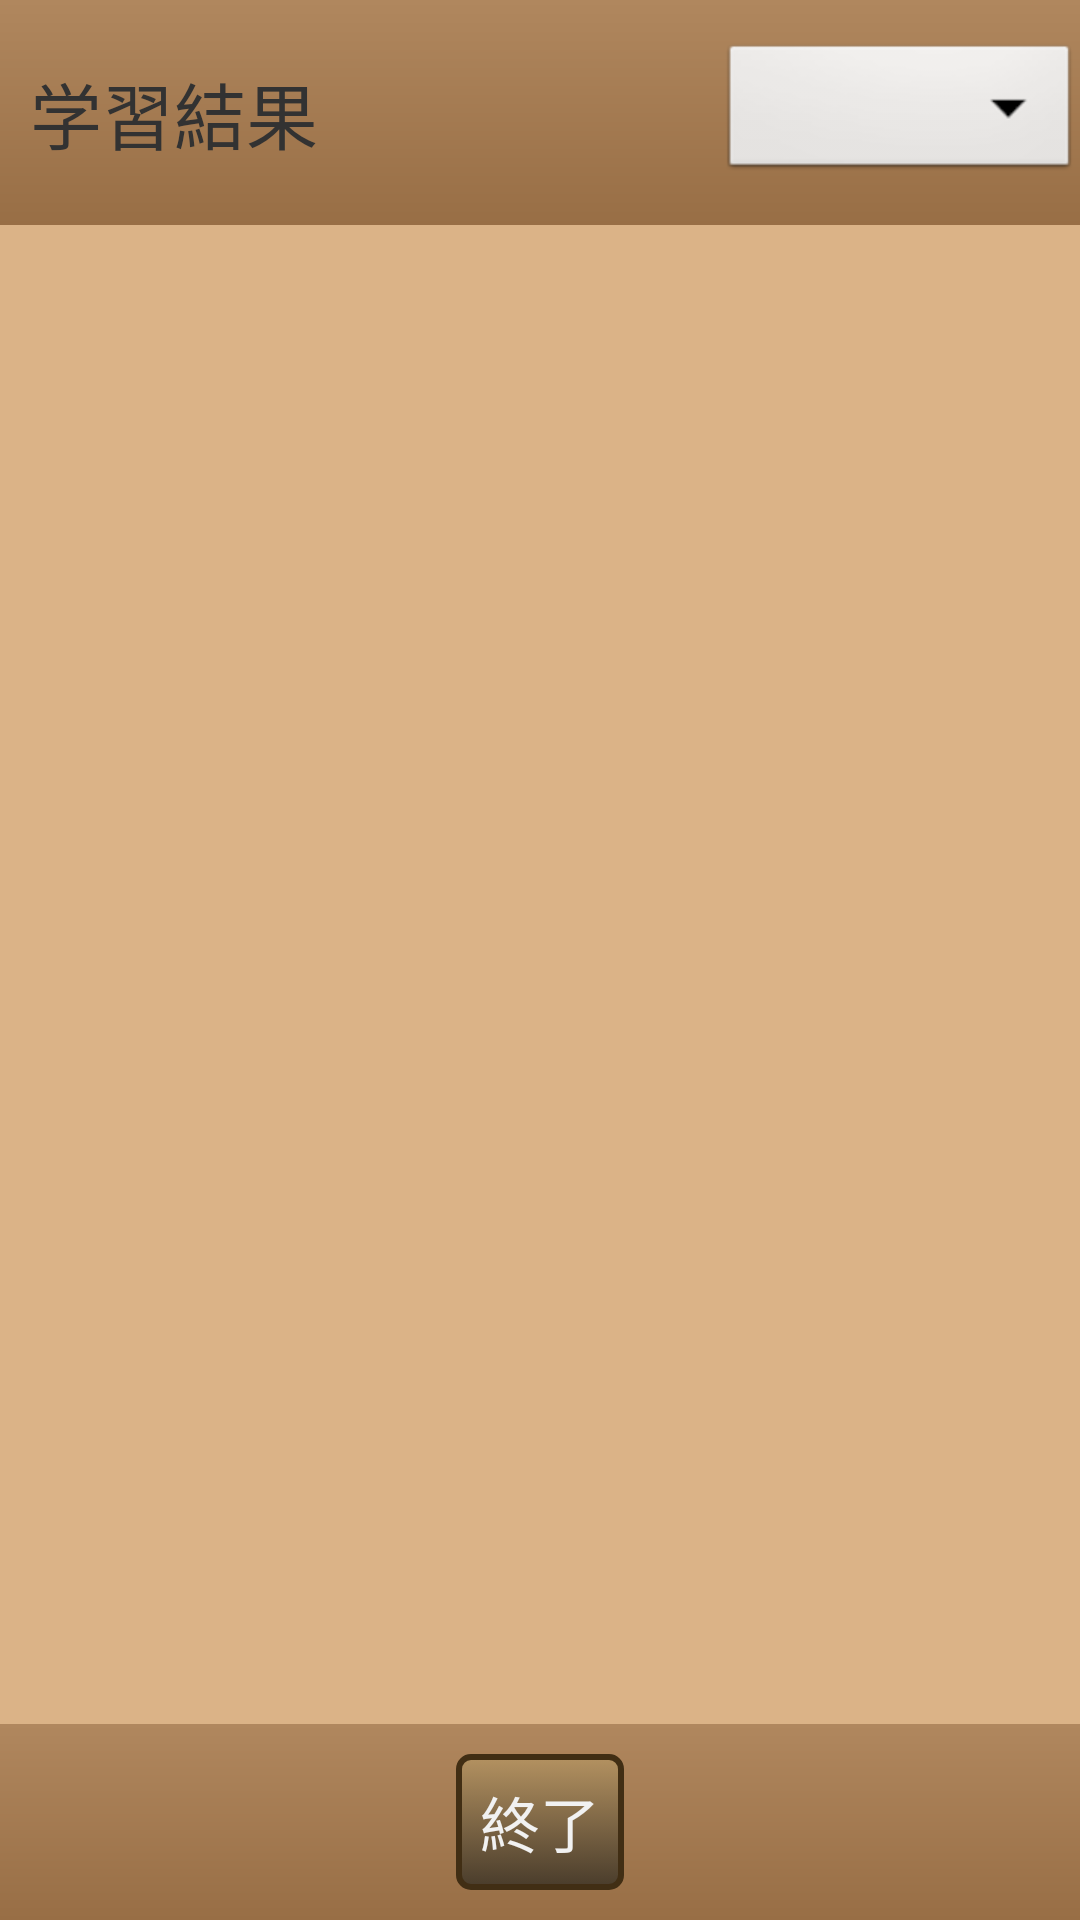

Write the Android layout XML for this screen, with the resource values it uses.
<!-- AndroidManifest.xml: application theme AppTheme -->
<!-- res/layout/activity_result_list.xml -->
<RelativeLayout xmlns:android="http://schemas.android.com/apk/res/android"
    xmlns:tools="http://schemas.android.com/tools"
    android:layout_width="match_parent"
    android:layout_height="match_parent" >

    <RelativeLayout
        android:id="@+id/top_layout"
        android:layout_width="match_parent"
        android:layout_height="wrap_content"
        android:background="@color/title_background" >

        <Spinner
            android:id="@+id/result_spinner"
            android:layout_width="120dip"
            android:layout_height="wrap_content"
            android:layout_centerVertical="true"
            android:layout_alignParentRight="true" />

        <TextView
            android:layout_width="match_parent"
            android:layout_height="wrap_content"
            android:layout_marginTop="20dip"
            android:layout_marginBottom="20dip"
            android:layout_marginRight="10dip"
            android:layout_marginLeft="10dip"
            android:layout_centerVertical="true"
            android:layout_toLeftOf="@id/result_spinner"
            android:text="@string/result"
            android:textSize="@dimen/large" />
    </RelativeLayout>

    <LinearLayout
        android:id="@+id/bottom_layout"
        android:layout_width="match_parent"
        android:layout_height="wrap_content"
        android:layout_alignParentBottom="true"
        android:gravity="center"
        android:background="@color/title_background" >

        <Button
            android:id="@+id/finish_button"
            android:layout_width="wrap_content"
            android:layout_height="wrap_content"
            android:layout_margin="10dip"
            android:background="@drawable/button"
            android:textColor="@color/button_text_color"
            android:text="@string/finish_button" />

    </LinearLayout>

    <ListView
        android:id="@+id/words_list"
        android:layout_width="match_parent"
        android:layout_height="wrap_content"
        android:layout_above="@id/bottom_layout"
        android:layout_below="@id/top_layout" />

</RelativeLayout>
<!-- resources referenced by this layout -->
<resources>
  <color name="button_text_color">#f1f1f1</color>
  <color name="title_background">@drawable/titlebackground</color>
  <dimen name="large">24sp</dimen>
  <!-- drawable button (drawable) -->
  <?xml version="1.0" encoding="utf-8"?>
  <selector xmlns:android="http://schemas.android.com/apk/res/android" >
      <item android:state_pressed="true">
          <shape xmlns:android="http://schemas.android.com/apk/res/android" >
  
  		    <gradient
  		        android:angle="270"
  		        android:startColor="@color/button_pressed_start_color"
  		        android:endColor="@color/button_pressed_end_color" />
  		    <corners
  		        android:radius="4dip" />
  		    <stroke
  		        android:width="2dip"
  		        android:color="@color/button_stroke_color" />
  		    <padding
  		        android:right="8dip"
  		        android:left="8dip"
  		        android:top="8dip"
  		        android:bottom="8dip" />
  
  		</shape>
      </item>
      <item>
          <shape xmlns:android="http://schemas.android.com/apk/res/android" >
  
  		    <gradient
  		        android:angle="270"
  		        android:startColor="@color/button_start_color"
  		        android:endColor="@color/button_end_color" />
  		    <corners
  		        android:radius="4dip" />
  		    <stroke
  		        android:width="2dip"
  		        android:color="@color/button_stroke_color" />
  		    <padding
  		        android:right="8dip"
  		        android:left="8dip"
  		        android:top="8dip"
  		        android:bottom="8dip" />
  
  		</shape>
      </item>
  </selector>
  <string name="finish_button">終了</string>
  <string name="result">学習結果</string>
  <style name="AppTheme" parent="@android:style/Theme.Light.NoTitleBar">
          <item name="android:windowBackground">@color/app_background</item>
          <item name="android:textSize">@dimen/medium</item>
      </style>
  <color name="button_pressed_start_color">#ff7e1a</color>
  <color name="button_pressed_end_color">#8a4308</color>
  <color name="button_stroke_color">#412e14</color>
  <color name="button_start_color">#b49261</color>
  <color name="button_end_color">#493c2b</color>
  <color name="app_background">#dbb387</color>
  <dimen name="medium">20sp</dimen>
</resources>
